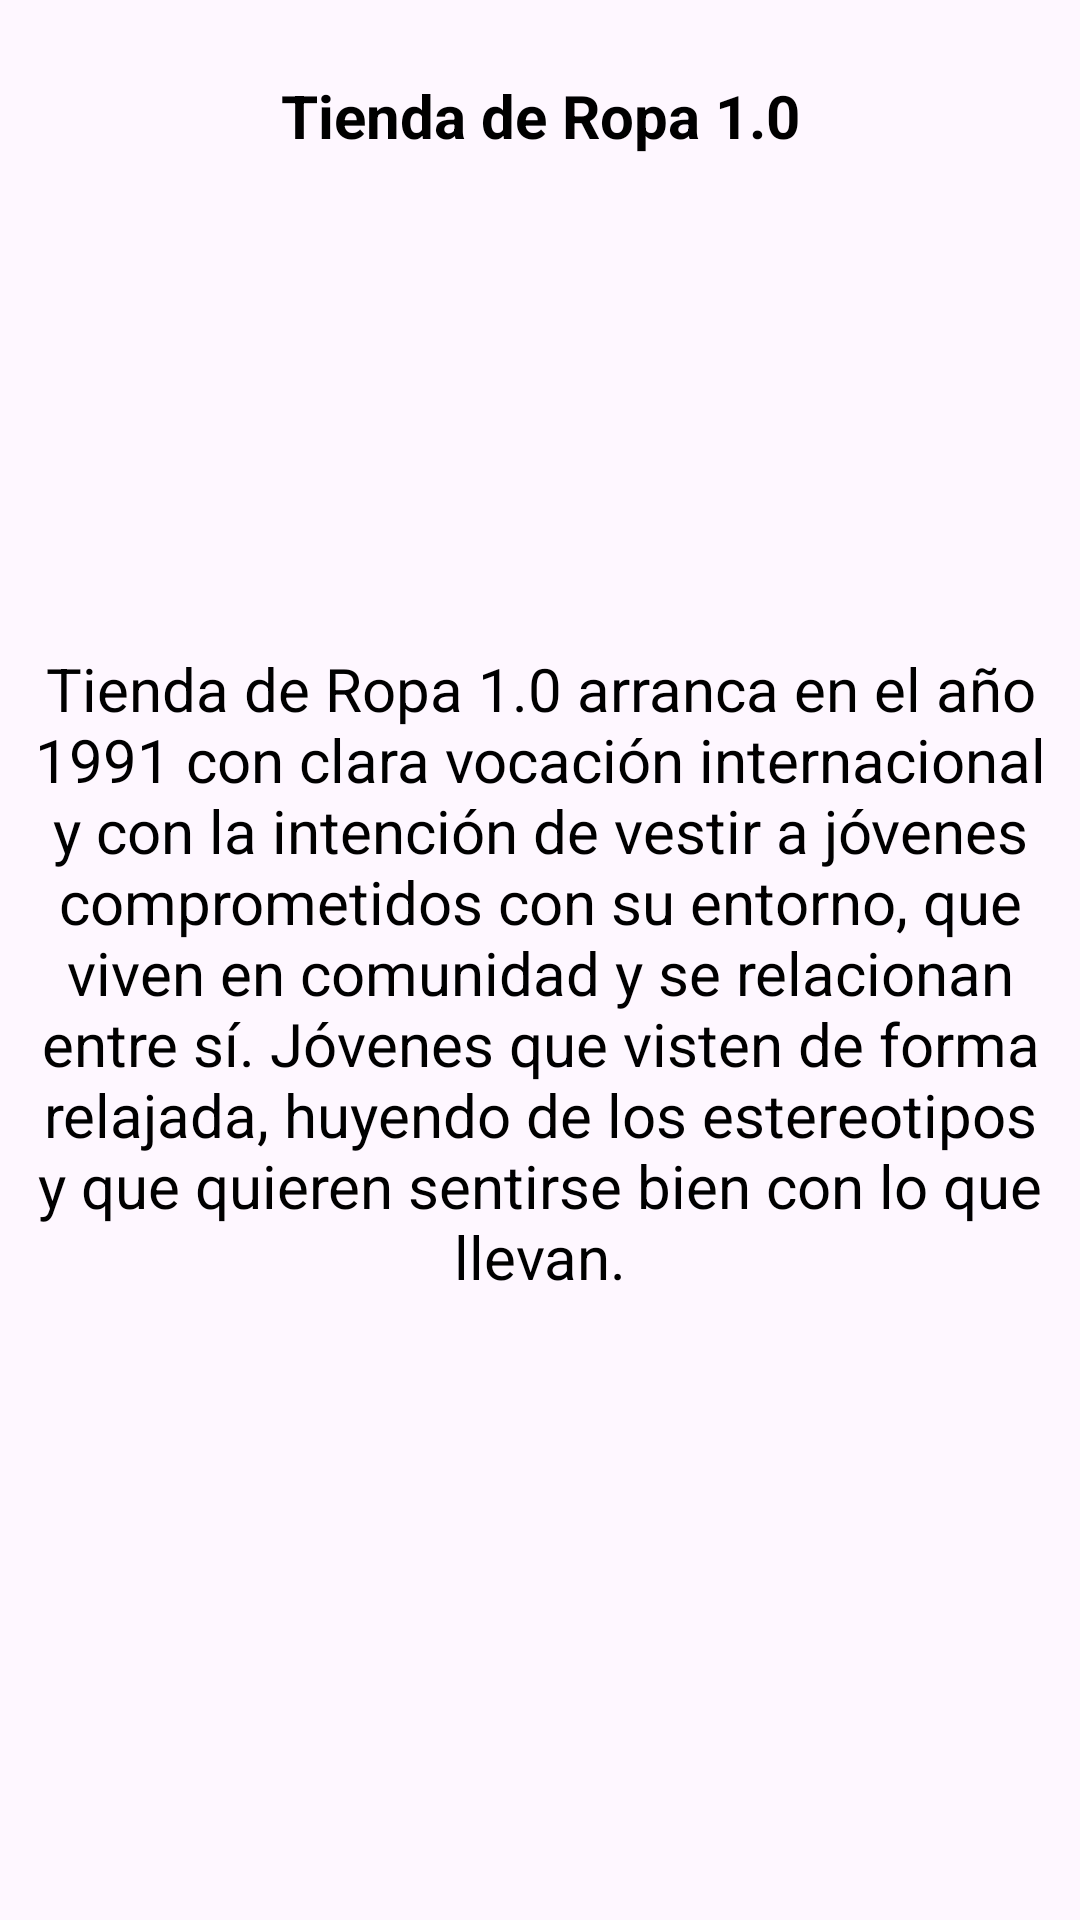

Here is an Android app screen rendered from its layout file. Give the layout XML and the strings, colors and styles it references.
<!-- AndroidManifest.xml: application theme Theme.TiendaDeRopa10 -->
<!-- res/layout/fragment_home.xml -->
<?xml version="1.0" encoding="utf-8"?>
<androidx.constraintlayout.widget.ConstraintLayout xmlns:android="http://schemas.android.com/apk/res/android"
    xmlns:app="http://schemas.android.com/apk/res-auto"
    xmlns:tools="http://schemas.android.com/tools"
    android:layout_width="match_parent"
    android:layout_height="match_parent"
    android:background="@drawable/a"
    tools:context=".ui.home.HomeFragment">

    <TextView
        android:id="@+id/textView2"
        android:layout_width="wrap_content"
        android:layout_height="wrap_content"
        android:layout_marginStart="118dp"
        android:layout_marginTop="25dp"
        android:layout_marginEnd="118dp"
        android:text="@string/titulo"
        android:textAlignment="center"
        android:textColor="@color/black"
        android:textSize="20sp"
        android:textStyle="bold"
        app:layout_constraintEnd_toEndOf="parent"
        app:layout_constraintStart_toStartOf="parent"
        app:layout_constraintTop_toTopOf="parent" />

    <TextView
        android:id="@+id/text_home"
        android:layout_width="match_parent"
        android:layout_height="wrap_content"
        android:layout_marginStart="8dp"
        android:layout_marginTop="8dp"
        android:layout_marginEnd="8dp"
        android:text="@string/nosotros"
        android:textAlignment="center"
        android:textColor="@color/black"
        android:textSize="20sp"
        app:layout_constraintBottom_toBottomOf="parent"
        app:layout_constraintEnd_toEndOf="parent"
        app:layout_constraintStart_toStartOf="parent"
        app:layout_constraintTop_toTopOf="parent" />
</androidx.constraintlayout.widget.ConstraintLayout>
<!-- resources referenced by this layout -->
<resources>
  <string name="nosotros">Tienda de Ropa 1.0 arranca en el año 1991 con clara vocación internacional
          y con la intención de vestir a jóvenes comprometidos con su entorno, que viven en comunidad y se relacionan entre sí.
          Jóvenes que visten de forma relajada, huyendo de los estereotipos y que quieren sentirse bien con lo que llevan.</string>
  <string name="titulo">Tienda de Ropa 1.0</string>
  <style name="Theme.TiendaDeRopa10" parent="Base.Theme.TiendaDeRopa10" />
  <style name="Base.Theme.TiendaDeRopa10" parent="Theme.Material3.DayNight.NoActionBar">
          
          
      </style>
  <!-- not gathered from this repository: default colours our renderer supplied (Android Studio template values) -->
  <color name="black">#FF000000</color>
</resources>
